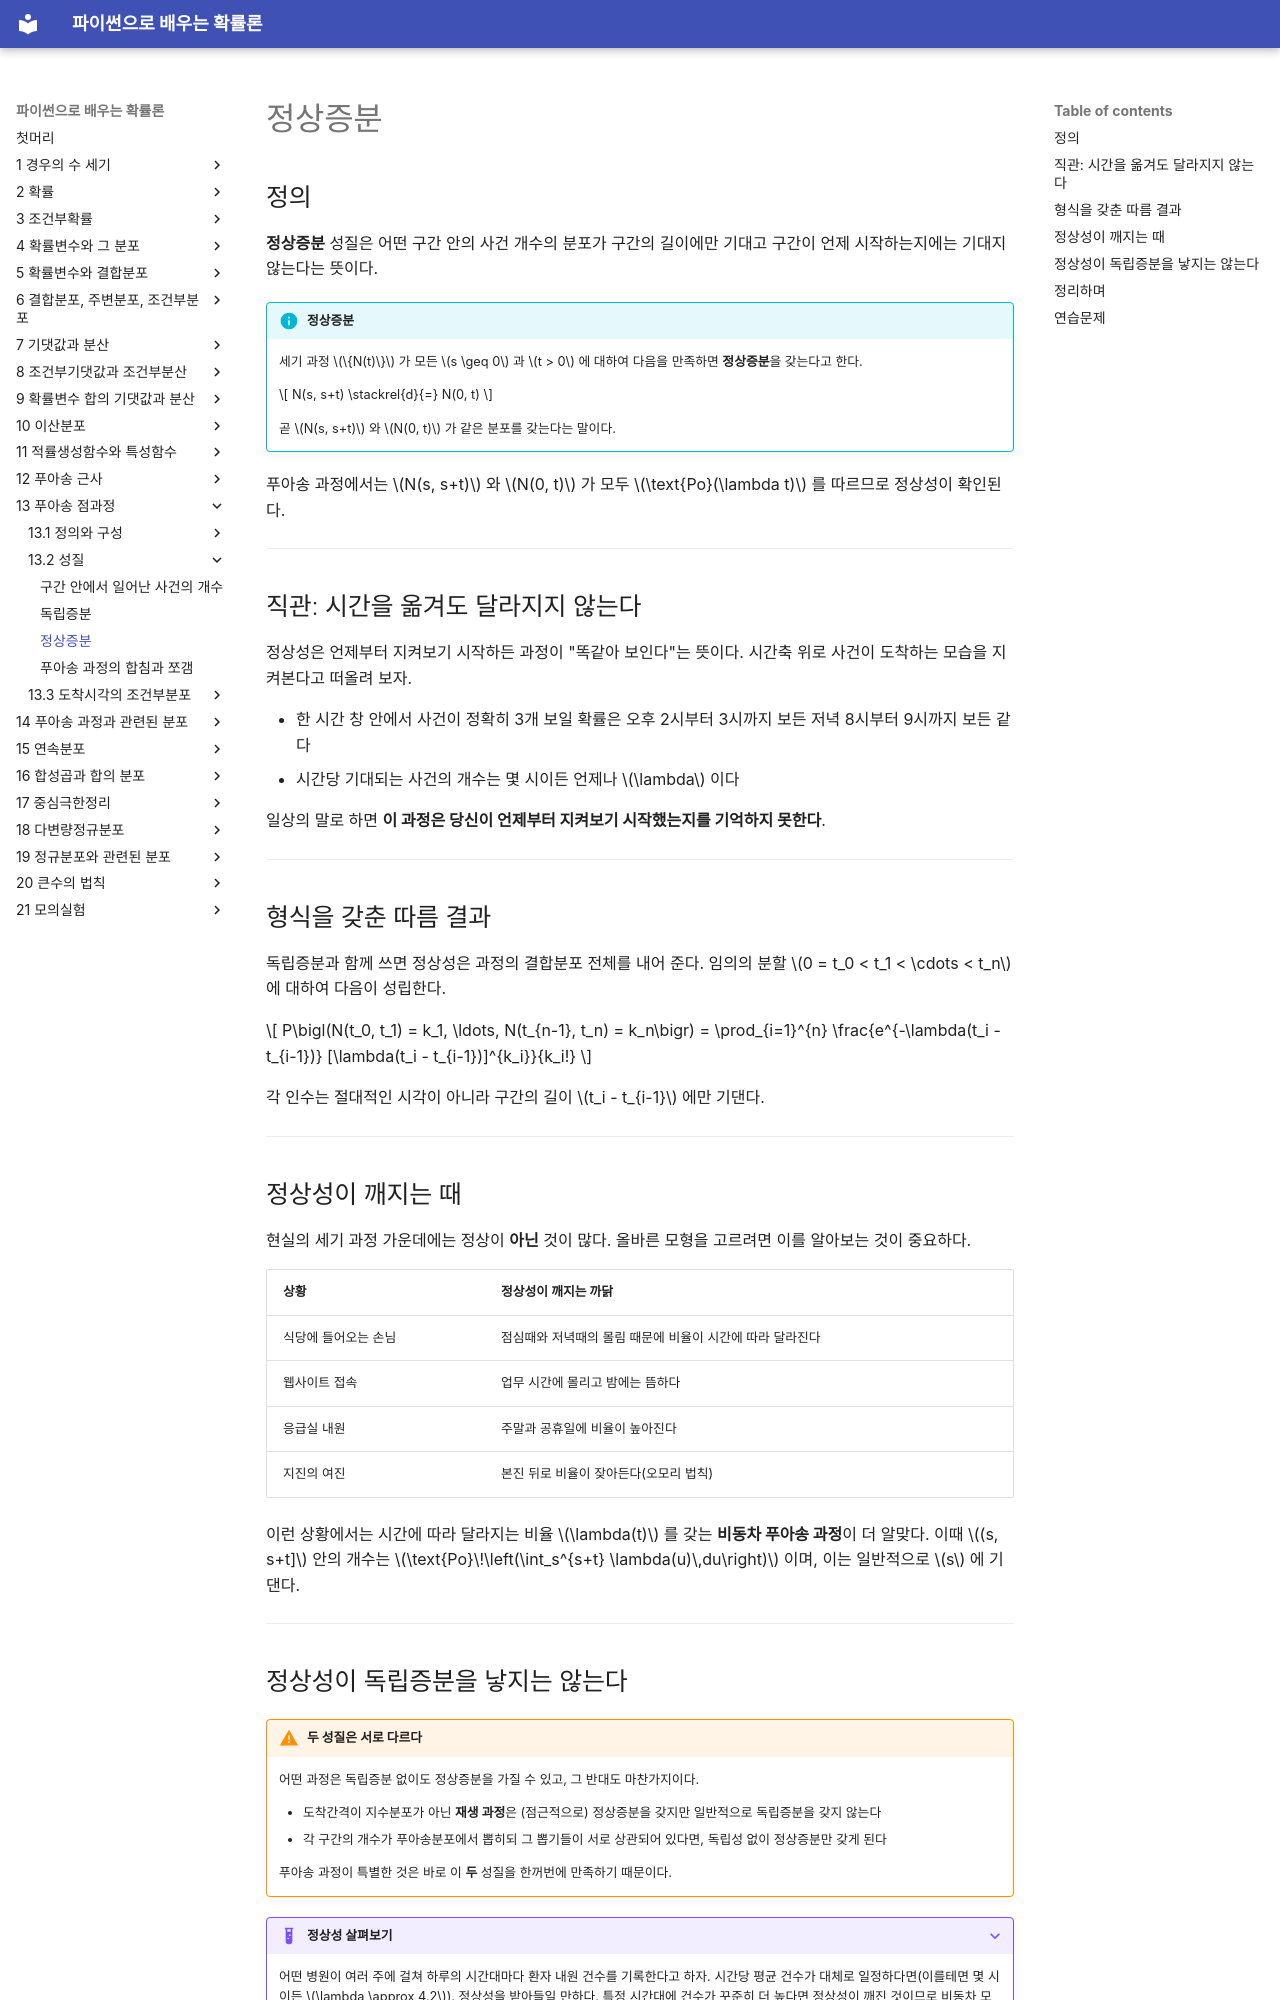

repository: SungchulLee/undergraduate_probability_book_writing · page: ch13/properties/stationary_increments/index.html · generator: mkdocs

# 정상증분

## 정의

**정상증분** 성질은 어떤 구간 안의 사건 개수의 분포가 구간의 길이에만 기대고 구간이 언제 시작하는지에는 기대지 않는다는 뜻이다.

!!! info "정상증분"
    세기 과정 $\{N(t)\}$ 가 모든 $s \geq 0$ 과 $t > 0$ 에 대하여 다음을 만족하면 **정상증분**을 갖는다고 한다.

    $$
    N(s, s+t) \stackrel{d}{=} N(0, t)
    $$

    곧 $N(s, s+t)$ 와 $N(0, t)$ 가 같은 분포를 갖는다는 말이다.

푸아송 과정에서는 $N(s, s+t)$ 와 $N(0, t)$ 가 모두 $\text{Po}(\lambda t)$ 를 따르므로 정상성이 확인된다.

---

## 직관: 시간을 옮겨도 달라지지 않는다

정상성은 언제부터 지켜보기 시작하든 과정이 "똑같아 보인다"는 뜻이다. 시간축 위로 사건이 도착하는 모습을 지켜본다고 떠올려 보자.

- 한 시간 창 안에서 사건이 정확히 3개 보일 확률은 오후 2시부터 3시까지 보든 저녁 8시부터 9시까지 보든 같다
- 시간당 기대되는 사건의 개수는 몇 시이든 언제나 $\lambda$ 이다

일상의 말로 하면 **이 과정은 당신이 언제부터 지켜보기 시작했는지를 기억하지 못한다**.

---

## 형식을 갖춘 따름 결과

독립증분과 함께 쓰면 정상성은 과정의 결합분포 전체를 내어 준다. 임의의 분할 $0 = t_0 < t_1 < \cdots < t_n$ 에 대하여 다음이 성립한다.

$$
P\bigl(N(t_0, t_1) = k_1, \ldots, N(t_{n-1}, t_n) = k_n\bigr) = \prod_{i=1}^{n} \frac{e^{-\lambda(t_i - t_{i-1})} [\lambda(t_i - t_{i-1})]^{k_i}}{k_i!}
$$

각 인수는 절대적인 시각이 아니라 구간의 길이 $t_i - t_{i-1}$ 에만 기댄다.

---

## 정상성이 깨지는 때

현실의 세기 과정 가운데에는 정상이 **아닌** 것이 많다. 올바른 모형을 고르려면 이를 알아보는 것이 중요하다.

| 상황 | 정상성이 깨지는 까닭 |
|:---|:---|
| 식당에 들어오는 손님 | 점심때와 저녁때의 몰림 때문에 비율이 시간에 따라 달라진다 |
| 웹사이트 접속 | 업무 시간에 몰리고 밤에는 뜸하다 |
| 응급실 내원 | 주말과 공휴일에 비율이 높아진다 |
| 지진의 여진 | 본진 뒤로 비율이 잦아든다(오모리 법칙) |

이런 상황에서는 시간에 따라 달라지는 비율 $\lambda(t)$ 를 갖는 **비동차 푸아송 과정**이 더 알맞다. 이때 $(s, s+t]$ 안의 개수는 $\text{Po}\!\left(\int_s^{s+t} \lambda(u)\,du\right)$ 이며, 이는 일반적으로 $s$ 에 기댄다.

---

## 정상성이 독립증분을 낳지는 않는다

!!! warning "두 성질은 서로 다르다"
    어떤 과정은 독립증분 없이도 정상증분을 가질 수 있고, 그 반대도 마찬가지이다.

    - 도착간격이 지수분포가 아닌 **재생 과정**은 (점근적으로) 정상증분을 갖지만 일반적으로 독립증분을 갖지 않는다
    - 각 구간의 개수가 푸아송분포에서 뽑히되 그 뽑기들이 서로 상관되어 있다면, 독립성 없이 정상증분만 갖게 된다

    푸아송 과정이 특별한 것은 바로 이 **두** 성질을 한꺼번에 만족하기 때문이다.

??? example "정상성 살펴보기"
    어떤 병원이 여러 주에 걸쳐 하루의 시간대마다 환자 내원 건수를 기록한다고 하자. 시간당 평균 건수가 대체로 일정하다면(이를테면 몇 시이든 $\lambda \approx 4.2$), 정상성을 받아들일 만하다. 특정 시간대에 건수가 꾸준히 더 높다면 정상성이 깨진 것이므로 비동차 모형이 필요하다.

---
